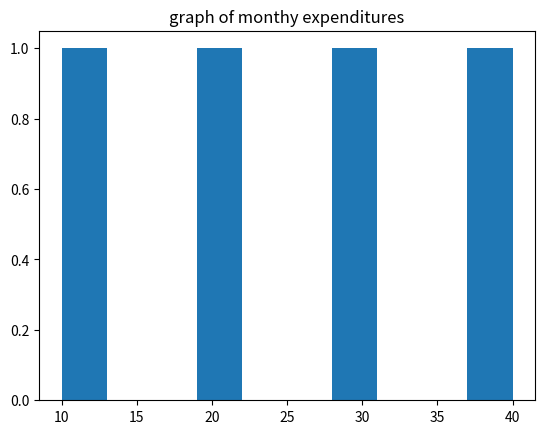

This chart was generated by the following Python code:
# in order to save matplotlib graphs in .png format
import matplotlib.pyplot as plt
x=[30,40,10,20]
plt.hist(x)
plt.title("graph of monthy expenditures")
plt.savefig("histogram", dpi=2000, facecolor="g", transparent=True, bbox_inches="tight")

# dpi=2000 - (dots per inch) is s graph ki quality bhhtt achi ay gi, jitna bhi zoom kr lo 
              # pixels nhi phaty gy 

# by default picture png m save ho gi, agar format chnage krna chahty hn, e.g m pdf 
        # m save krna chahti hu file ko to name k agy.pdf likh den gy , like below:
        # plt.savefig("histogram.pdf")

# facecolor="g" deny s graph k sides pr border a jay ga.

# transparent=True krny s border k sath saath graph ka  background color bhi change ho jay ga

# Without bbox_inches="tight", the saved image might include extra white space around the
#  figure, which is often not desirable, especially for publications or presentations 
# where you want the plot to be as compact as possible.



plt.show()
